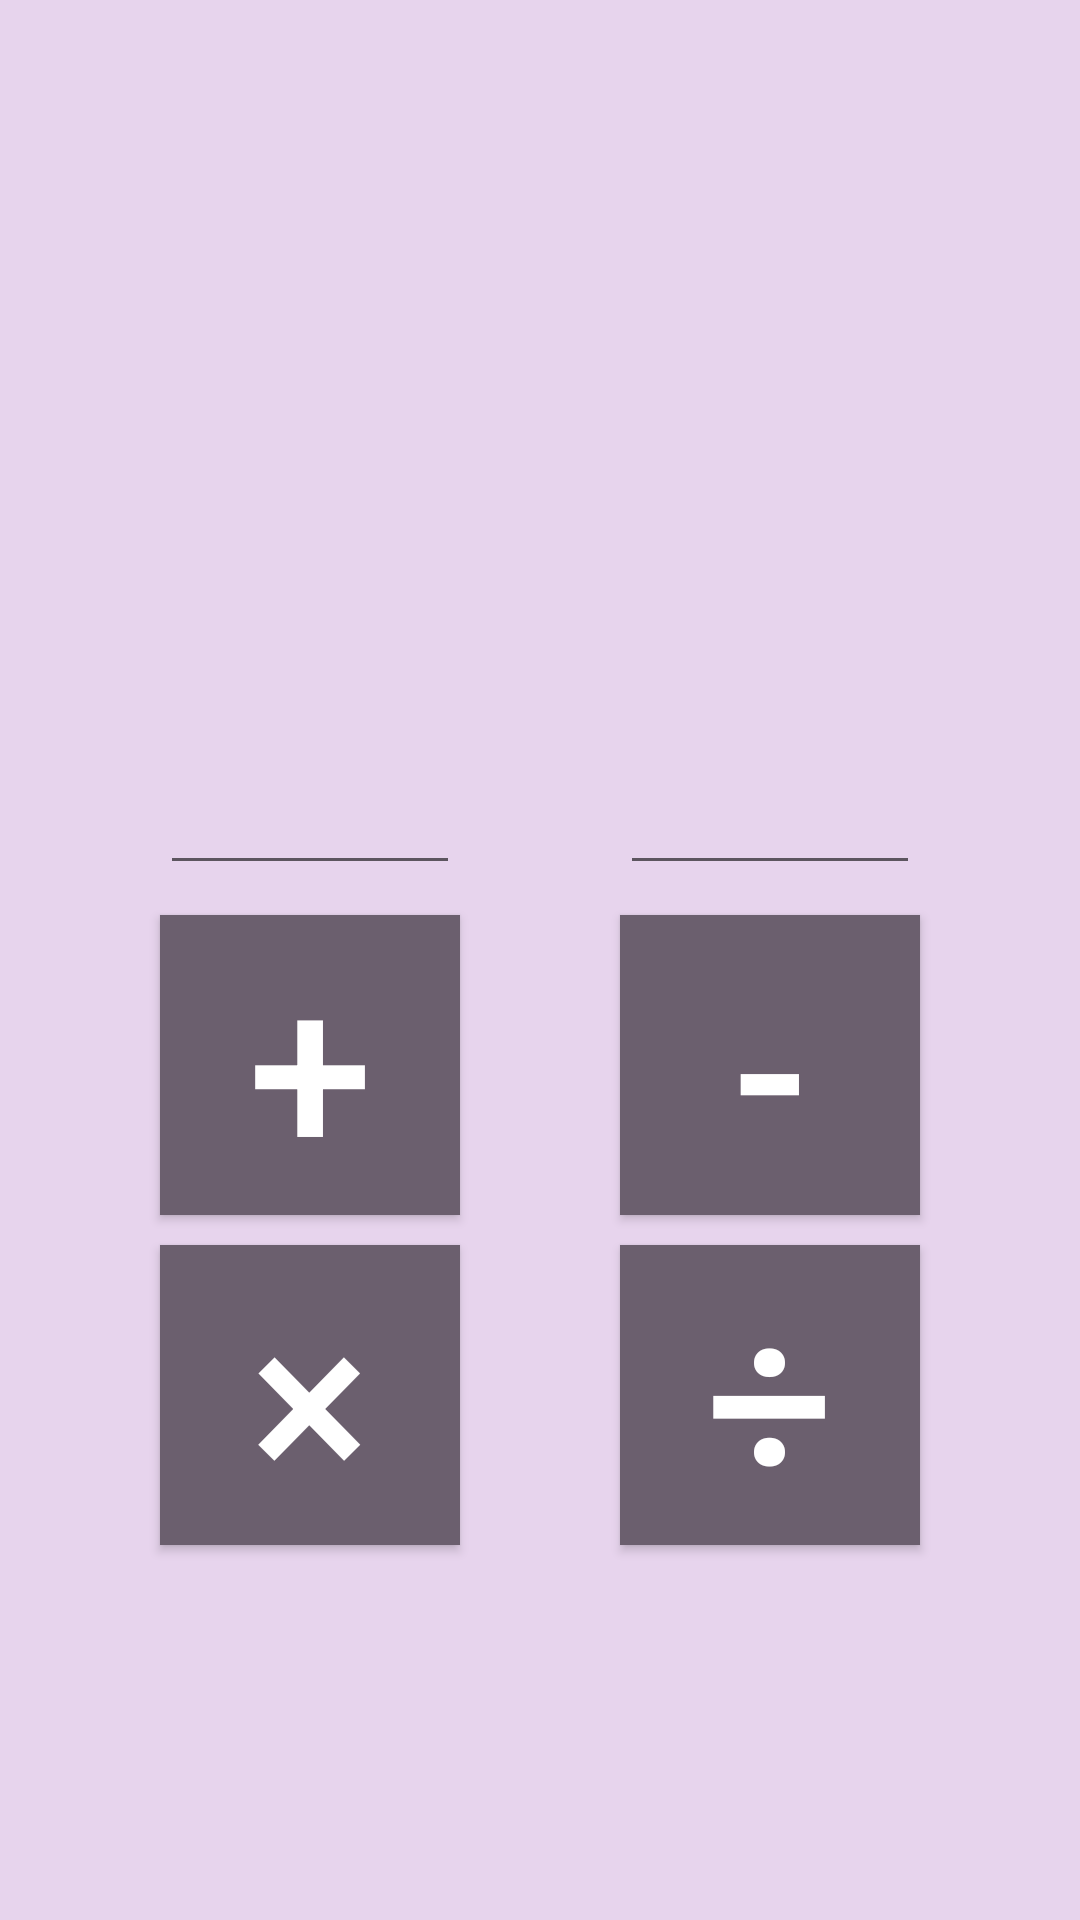

Here is an Android app screen rendered from its layout file. Give the layout XML and the strings, colors and styles it references.
<!-- AndroidManifest.xml: application theme Theme.Android_Assigment_2 -->
<!-- res/layout/activity_main.xml -->
<?xml version="1.0" encoding="utf-8"?>
<androidx.constraintlayout.widget.ConstraintLayout xmlns:android="http://schemas.android.com/apk/res/android"
    xmlns:app="http://schemas.android.com/apk/res-auto"
    xmlns:tools="http://schemas.android.com/tools"
    android:layout_width="match_parent"
    android:layout_height="match_parent"
    android:background="@color/pink_grey"
    tools:context=".MainActivity">

    <androidx.appcompat.widget.AppCompatEditText
        android:id="@+id/et1"
        android:layout_width="100dp"
        android:layout_height="50dp"
        android:layout_marginBottom="100dp"
        android:textSize="20sp"
        app:layout_constraintBottom_toBottomOf="parent"
        app:layout_constraintLeft_toLeftOf="parent"
        app:layout_constraintRight_toLeftOf="@+id/et2"
        app:layout_constraintTop_toTopOf="parent" />

    <androidx.appcompat.widget.AppCompatEditText
        android:id="@+id/et2"
        android:layout_width="100dp"
        android:layout_height="50dp"
        android:layout_marginBottom="100dp"
        android:textSize="20sp"
        app:layout_constraintBottom_toBottomOf="parent"
        app:layout_constraintLeft_toRightOf="@+id/et1"
        app:layout_constraintRight_toRightOf="parent"
        app:layout_constraintTop_toTopOf="parent" />

    <androidx.appcompat.widget.AppCompatButton
        android:id="@+id/add"
        android:layout_width="100dp"
        android:layout_height="100dp"
        android:layout_marginTop="10dp"
        android:background="#6B5F6E"
        android:gravity="center"
        android:text="@string/add"
        android:textColor="@color/white"
        android:textSize="75sp"
        app:layout_constraintLeft_toLeftOf="@id/et1"
        app:layout_constraintRight_toRightOf="@id/et1"
        app:layout_constraintTop_toBottomOf="@id/et1" />

    <androidx.appcompat.widget.AppCompatButton
        android:id="@+id/subtract"
        android:layout_width="100dp"
        android:layout_height="100dp"
        android:layout_marginTop="10dp"
        android:background="@color/dark_purple"
        android:gravity="center"
        android:text="@string/sub"
        android:textColor="@color/white"
        android:textSize="75sp"
        app:layout_constraintLeft_toLeftOf="@id/et2"
        app:layout_constraintRight_toRightOf="@id/et2"
        app:layout_constraintTop_toBottomOf="@id/et2" />

    <androidx.appcompat.widget.AppCompatButton
        android:id="@+id/multiply"
        android:layout_width="100dp"
        android:layout_height="100dp"
        android:layout_marginTop="10dp"
        android:background="#6B5F6E"
        android:gravity="center"
        android:text="@string/mult"
        android:textColor="@color/white"
        android:textSize="75sp"
        app:layout_constraintLeft_toLeftOf="@id/add"
        app:layout_constraintRight_toRightOf="@id/add"
        app:layout_constraintTop_toBottomOf="@id/add" />

    <androidx.appcompat.widget.AppCompatButton
        android:id="@+id/divide"
        android:layout_width="100dp"
        android:layout_height="100dp"
        android:layout_marginTop="10dp"
        android:background="#6B5F6E"
        android:gravity="center"
        android:text="@string/div"
        android:textColor="@color/white"
        android:textSize="75sp"
        app:layout_constraintLeft_toLeftOf="@id/subtract"
        app:layout_constraintRight_toRightOf="@id/subtract"
        app:layout_constraintTop_toBottomOf="@id/subtract" />

</androidx.constraintlayout.widget.ConstraintLayout>
<!-- resources referenced by this layout -->
<resources>
  <color name="dark_purple">#6B5F6E</color>
  <color name="pink_grey">#E7D4ED</color>
  <color name="white">#FFFFFFFF</color>
  <string name="add">+</string>
  <string name="div">÷</string>
  <string name="mult">×</string>
  <string name="sub">-</string>
  <style name="Theme.Android_Assigment_2" parent="Theme.MaterialComponents.DayNight.DarkActionBar">
          
          <item name="colorPrimary">@color/purple_500</item>
          <item name="colorPrimaryVariant">@color/purple_700</item>
          <item name="colorOnPrimary">@color/white</item>
          
          <item name="colorSecondary">@color/teal_200</item>
          <item name="colorSecondaryVariant">@color/teal_700</item>
          <item name="colorOnSecondary">@color/black</item>
          
          <item name="android:statusBarColor" tools:targetApi="l">?attr/colorPrimaryVariant</item>
          
      </style>
  <color name="purple_500">#FF6200EE</color>
  <color name="purple_700">#FF3700B3</color>
  <color name="teal_200">#FF03DAC5</color>
  <color name="teal_700">#FF018786</color>
  <color name="black">#FF000000</color>
</resources>
